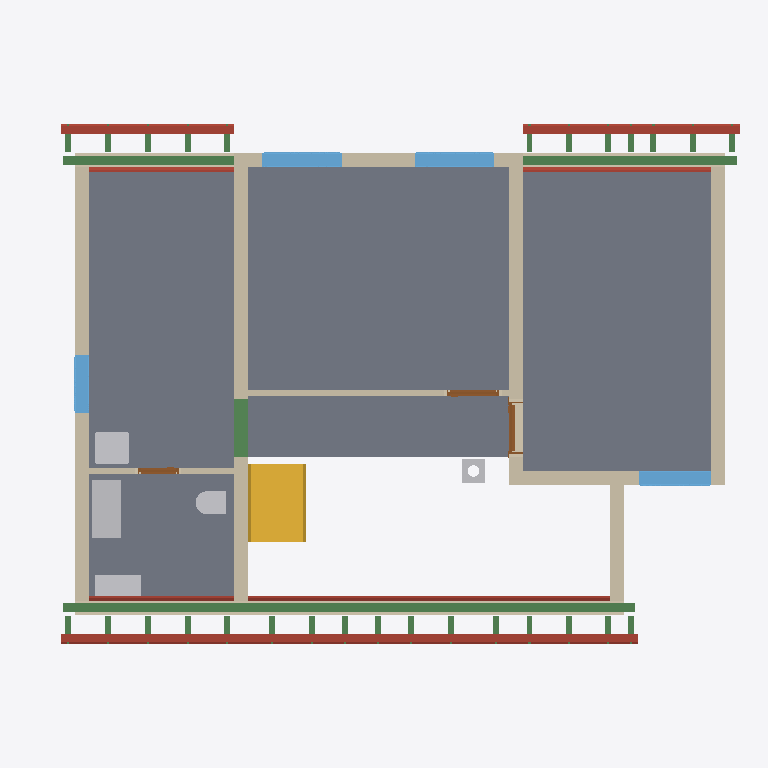
Plan cut of the same IFC building model at storey 'Roof - -3: Gypsum plasterboard' (level 2.96 m, cut at 4.36 m), seen from above with north up, elements coloured by IFC class: 32 beams (green), 18 roofs (red-brown), 11 walls (beige), 5 slabs (grey), 5 other elements (light grey), 4 windows (light blue), 3 doors (brown), 1 stair (yellow). Cut surfaces are drawn darker.
Extent 12.3 m × 9.0 m × 9.9 m (x, y, z). Storeys (13): Foundations at 0.00 m; Ground floor at 0.00 m; Upper floor at 2.96 m; Roof - -1: Thermal insulation under rafters at 2.96 m; Roof - -2: Vapour barrier at 2.96 m; Roof - -3: Gypsum plasterboard at 2.96 m; Roof - 0: Rafters at 2.96 m; Roof - 0a: Collar ties at 2.96 m; Roof - +1: Wood fiberboard at 2.96 m; Roof - +2: Underlay at 2.96 m; Roof - +3: Counter-battens at 2.96 m; Roof - +4: Tile battens at 2.96 m; Roof - +5: Tiles at 2.96 m. Elements (453): 277 IfcBeam, 83 IfcSlab, 44 IfcWall, 14 IfcFurniture, 8 IfcDoor, 8 IfcFooting, 8 IfcWindow, 5 IfcSanitaryTerminal, 3 IfcCovering, 2 IfcStair, 1 IfcChimney.

HEADER;
FILE_DESCRIPTION(('ViewDefinition[DesignTransferView]'),'2;1');
FILE_NAME('/dev/null','2026-09-29T07:38:13+02:00',(''),(''),'IfcOpenShell 0.8.5','IfcOpenShell 0.8.5','Nobody');
FILE_SCHEMA(('IFC4'));
ENDSEC;
DATA;
#1=IFCPROJECT('1$Qfinzb580uAZgEevhZCm',$,'My house',$,$,$,$,(#10,#15),#5);
#19=IFCSITE('0sV6hqQ39FqO$EozJi4iau',$,'Site',$,$,#32394,$,$,$,$,$,$,$,$);
#20=IFCBUILDING('1$9oXGDy58KgQUHvnIBSdv',$,'My house',$,$,#32399,$,$,$,$,$,$);
#33=IFCBUILDINGSTOREY('34cBvVFDTBoOidEAQcjkXU',$,'Foundations',$,$,#32404,$,$,$,0.0);
#40=IFCBUILDINGSTOREY('1RO6bMkajCm9xt2ikWuj8d',$,'Ground floor',$,$,#32409,$,$,$,0.0);
#46=IFCBUILDINGSTOREY('3I8rETT5jErhLq_RFKnw48',$,'Upper floor',$,$,#32414,$,$,$,2.96);
#14337=IFCBUILDINGSTOREY('2AhXkOa1P1AvvFNGAolCdS',$,'Roof - -1: Thermal insulation under rafters','Visibility container for Thermal insulation under rafters','ROOF_LAYER',#32419,$,$,$,2.96);
#14343=IFCBUILDINGSTOREY('3udBuHj$T8pxANS2XsxFs8',$,'Roof - -2: Vapour barrier','Visibility container for Vapour barrier','ROOF_LAYER',#32424,$,$,$,2.96);
#14349=IFCBUILDINGSTOREY('0xeDS39EfDfRbw7VE8sExh',$,'Roof - -3: Gypsum plasterboard','Visibility container for Gypsum plasterboard','ROOF_LAYER',#32429,$,$,$,2.96);
#14355=IFCBUILDINGSTOREY('1hxaRSi3n7EQk7SYewfDII',$,'Roof - 0: Rafters','Visibility container for Rafters','ROOF_LAYER',#32434,$,$,$,2.96);
#14361=IFCBUILDINGSTOREY('08DL2yqHHD6hOC6yrj7vTW',$,'Roof - 0a: Collar ties','Visibility container for Collar ties','ROOF_LAYER',#32439,$,$,$,2.96);
#14367=IFCBUILDINGSTOREY('1yc4x4MPzFTe721Z9dPDYG',$,'Roof - +1: Wood fiberboard','Visibility container for Wood fiberboard','ROOF_LAYER',#32444,$,$,$,2.96);
#14373=IFCBUILDINGSTOREY('13Q1$mHMDCSRv2n0LZQeW3',$,'Roof - +2: Underlay','Visibility container for Roofing underlay','ROOF_LAYER',#32449,$,$,$,2.96);
#14379=IFCBUILDINGSTOREY('2BRwIscRb3W8CgS1vovwaO',$,'Roof - +3: Counter-battens','Visibility container for Counter-battens','ROOF_LAYER',#32454,$,$,$,2.96);
#14385=IFCBUILDINGSTOREY('3_5Tm39OH6W8e7I3YHrpYz',$,'Roof - +4: Tile battens','Visibility container for Tile battens','ROOF_LAYER',#32459,$,$,$,2.96);
#14391=IFCBUILDINGSTOREY('2$2HKpPfL0TRqAnV79gu39',$,'Roof - +5: Tiles','Visibility container for Roof tiles','ROOF_LAYER',#32464,$,$,$,2.96);
#12438=IFCSLAB('0m6o4hWkL0jAwuGgIausEK',$,'Upper Pokoj 2',$,$,#34089,#12450,$,.FLOOR.);
#12411=IFCSLAB('1whLSKo2D1n8kABm3zR5Td',$,'Upper Pokoj 1',$,$,#34084,#12423,$,.FLOOR.);
#12492=IFCSLAB('39QWpXhz1F6wHBs1ZqLnpj',$,'Sklad',$,$,#34099,#12504,$,.FLOOR.);
#12465=IFCSLAB('2B$3qhadf9yf8oAA9xHlgH',$,'Galerie',$,$,#34094,#12477,$,.FLOOR.);
#12519=IFCSLAB('1pD1FoDs9AvA5FRnBsOrbj',$,'Zachod',$,$,#34104,#12531,$,.FLOOR.);
#12854=IFCWALL('1rWmOtt1X3rAM7D965w$D8',$,'Wall 8',$,$,#34594,#12898,$,$);
#13011=IFCWALL('3XNgThCSv3RfenMOcJkIhp',$,'Wall 9',$,$,#34599,#13055,$,$);
#13571=IFCBEAM('1lBR6iLiT0rh6OyH$ecelR',$,'Beam',$,$,#32659,#13585,$,.BEAM.);
#3993=IFCSTAIR('3OXOKI66rERRpuw$YxW8$5',$,'Gallery stair',$,$,#34459,$,$,.STRAIGHT_RUN_STAIR.);
#12622=IFCWALL('1kgeJY_NTCuA7UOJ_KPK4f',$,'Wall 4',$,$,#34574,#12666,$,$);
#12769=IFCWALL('1Y0n4ND$LEmu4$PHkcFnXS',$,'Wall 7',$,$,#34589,#12813,$,$);
#12572=IFCWALL('38pir5e1n2v9n3t4l$6zir',$,'Wall 2',$,$,#34564,#12592,$,$);
#15357=IFCSLAB('1XFjjMlTf8SRElPD_350uu',$,'Street segment 2 wood fiberboard',$,$,#34179,#15386,$,.ROOF.);
#13609=IFCBEAM('2gug9fxTn1sue86FEUpCsN',$,'Beam',$,$,#32669,#13623,$,.BEAM.);
#12546=IFCWALL('1x4JuR599128AAe7xEjWzW',$,'Wall 1',$,$,#34559,#12567,$,$);
#12720=IFCWALL('1uvO3clVr2p9S9pDhLbcUx',$,'Wall 6',$,$,#34584,#12764,$,$);
#12597=IFCWALL('2$6wr00an5z8GnvcLswvpX',$,'Wall 3',$,$,#34569,#12617,$,$);
#13669=IFCFURNITURE('1wWhhANZXAxO2No5qdjVHl',$,'Rekuperace',$,'Rekuperace',#34769,#13681,$,.USERDEFINED.);
#12671=IFCWALL('2B6obrOuzAIPDi0Q9MoAHc',$,'Wall 5',$,$,#34579,#12715,$,$);
#13628=IFCBEAM('1XaeO2_pH4xx$jTa6UK_oz',$,'Beam',$,$,#32674,#13642,$,.BEAM.);
#17655=IFCSLAB('0HZ1s8EgrBifQ81sk2oLYw',$,'Garden segment 3 wood fiberboard',$,$,#34344,#17684,$,.ROOF.);
#15279=IFCSLAB('29OFo1OeL2_ep2utUrjg_y',$,'Street segment 2 gypsum plasterboard',$,$,#34174,#15336,$,.ROOF.);
#15741=IFCSLAB('2IgXmM7NDDWeYr4NtYuVrl',$,'Street segment 3 wood fiberboard',$,$,#34209,#15770,$,.ROOF.);
#13060=IFCWALL('0hgyASRqr0aOyj$Ar$aA1A',$,'Wall 10',$,$,#34604,#13081,$,$);
#13757=IFCWINDOW('1aRQyordX9SBqy1T8ZxShQ',$,'Window 1',$,$,#37849,#13758,$,1.0750000000000002,1.375,.WINDOW.,.SINGLE_PANEL.,$);
#13853=IFCWINDOW('1M2KlIGb15Q8cpdPnjMArA',$,'Window 2',$,$,#37854,#13854,$,1.0750000000000002,1.375,.WINDOW.,.SINGLE_PANEL.,$);
#13436=IFCSANITARYTERMINAL('29CzkMYZTDEvqxbwwTree1',$,'Umyv',$,$,#34704,#13444,$,$);
#14101=IFCWINDOW('1RnMAN_c9EdBJY0SNREw0J',$,'Window 3',$,$,#37859,#14102,$,1.0,1.25,.WINDOW.,.SINGLE_PANEL.,$);
#13704=IFCFURNITURE('34W2Py8JbBAh2aFBOMxG9J',$,'Hydrobox',$,'Hydrobox',#34774,#13716,$,.USERDEFINED.);
#15051=IFCSLAB('2Yu2VpEcj6TvswFpbqmlgy',$,'Street segment 1 wood fiberboard',$,$,#34154,#15080,$,.ROOF.);
#16680=IFCSLAB('2DX5FSg7X929F0k7yi4yLT',$,'Garden segment 1 wood fiberboard',$,$,#34269,#16709,$,.ROOF.);
#14197=IFCWINDOW('0981IbbYLAdBOzI5qLZGr5',$,'Window 4',$,$,#37864,#14198,$,1.0,1.0,.WINDOW.,.SINGLE_PANEL.,$);
#16182=IFCSLAB('2TSc447Oj9RP2pdL_bVRyS',$,'Garden segment 0 wood fiberboard',$,$,#34239,#16211,$,.ROOF.);
#2103=IFCBEAM('259I9IMafDK9Ym5eNdILtd',$,'Ring beam 7',$,'Ring beam',#32619,#2117,$,.BEAM.);
#15663=IFCSLAB('1A9QE8Dzn8huFEfMKn57f8',$,'Street segment 3 gypsum plasterboard',$,$,#34204,#15720,$,.ROOF.);
#17577=IFCSLAB('1LK3GhUNXFRh9YgnAHtdp$',$,'Garden segment 3 gypsum plasterboard',$,$,#34339,#17634,$,.ROOF.);
#13415=IFCSANITARYTERMINAL('36mMLv3RbEAvtibLTeAUl8',$,'WC',$,$,#34699,#13423,$,$);
#13238=IFCWALL('08LQpDp7D4pQjgQqwIXvu0',$,'Wall 11',$,$,#34609,#13258,$,$);
#15407=IFCSLAB('22bc8eZ0D6twvLouM7mykO',$,'Street segment 2 roofing underlay',$,$,#34184,#15436,$,.ROOF.);
#16583=IFCSLAB('2uJdOeE4H7Lf_wvbyokdof',$,'Garden segment 1 gypsum plasterboard',$,$,#34264,#16640,$,.ROOF.);
#4064=IFCCHIMNEY('2a4xf5AATE0eUevNBKQsqD',$,'Main chimney',$,$,#33974,#4084,$,.NOTDEFINED.);
#14973=IFCSLAB('130yoZvPP1quHNzty9kRBS',$,'Street segment 1 gypsum plasterboard',$,$,#34149,#15030,$,.ROOF.);
#16085=IFCSLAB('2mZd1y0IfFuBk9B3nH_OCg',$,'Garden segment 0 gypsum plasterboard',$,$,#34234,#16142,$,.ROOF.);
#13949=IFCDOOR('1AkleeSqH2TfGMQ7tCWp_o',$,'Door 3',$,$,#37824,#13959,$,2.15,0.9,.DOOR.,.SINGLE_SWING_RIGHT.,$);
#17705=IFCSLAB('0V7GeSyDDDZwlWr_4Cw0DA',$,'Garden segment 3 roofing underlay',$,$,#34349,#17734,$,.ROOF.);
#13104=IFCDOOR('1N0aKOlIX0LfVOM3JC8SpU',$,'Door 1',$,$,#37814,#13114,$,2.15,0.9,.DOOR.,.SINGLE_SWING_RIGHT.,$);
#15791=IFCSLAB('1QrDfU$3vCtudc90FSCdAI',$,'Street segment 3 roofing underlay',$,$,#34214,#15820,$,.ROOF.);
#13281=IFCDOOR('3PjJxpaDz5thBZRbqdO5IF',$,'Door 2',$,$,#37819,#13291,$,2.15,0.7,.DOOR.,.SINGLE_SWING_RIGHT.,$);
#16749=IFCSLAB('27IRNLEy59IRIDjTqWKhmB',$,'Garden segment 1 roofing underlay',$,$,#34274,#16778,$,.ROOF.);
#15101=IFCSLAB('2Rb$Kbvn107RAXVybJjWqr',$,'Street segment 1 roofing underlay',$,$,#34159,#15130,$,.ROOF.);
#16251=IFCSLAB('3b7axsg2r0phIpo7Tg3Kqc',$,'Garden segment 0 roofing underlay',$,$,#34244,#16280,$,.ROOF.);
#25205=IFCBEAM('3Q07Kr_vP4uvFqC$5tX$ay',$,'Rafter 1',$,'RAFTER',#33334,#25236,$,.USERDEFINED.);
#25475=IFCBEAM('3eHZ8H_AjBuAvPP8qqI6uB',$,'Rafter 1',$,'RAFTER',#33364,#25506,$,.USERDEFINED.);
#25745=IFCBEAM('2uqe05nK9BpAVLxCxwJfDQ',$,'Rafter 1',$,'RAFTER',#33394,#25776,$,.USERDEFINED.);
#25921=IFCBEAM('1qoQbKKyrARhfJ92UwOmjc',$,'Rafter 1',$,'RAFTER',#33414,#25952,$,.USERDEFINED.);
#26015=IFCBEAM('2_zck6WTX35RK3J$J1Q3wP',$,'Rafter 1',$,'RAFTER',#33424,#26046,$,.USERDEFINED.);
#26229=IFCBEAM('2IYi9Zeeb1G9B4NIEmqp0g',$,'Rafter 1',$,'RAFTER',#33444,#26260,$,.USERDEFINED.);
#26323=IFCBEAM('0KVfCvFiP2iQjQoe1SoSmq',$,'Rafter 1',$,'RAFTER',#33454,#26354,$,.USERDEFINED.);
#26499=IFCBEAM('11QCb06aH9Ah5KSAOGBKv8',$,'Rafter 1',$,'RAFTER',#33474,#26530,$,.USERDEFINED.);
#26593=IFCBEAM('2CjpUAePj0rgL2VfILCQld',$,'Rafter 1',$,'RAFTER',#33484,#26624,$,.USERDEFINED.);
#27133=IFCBEAM('0Ww5aQePj2TweckG65qU9n',$,'Rafter 1',$,'RAFTER',#33544,#27164,$,.USERDEFINED.);
#27497=IFCBEAM('3W1nqJJxb0OgDrPzOxGpk$',$,'Rafter 1',$,'RAFTER',#33584,#27528,$,.USERDEFINED.);
#27861=IFCBEAM('3gRyRoSWDB198PAf_2VK85',$,'Rafter 1',$,'RAFTER',#33624,#27892,$,.USERDEFINED.);
#28225=IFCBEAM('3rep1W5FP8yfdvcgLBwTzg',$,'Rafter 1',$,'RAFTER',#33664,#28256,$,.USERDEFINED.);
#28589=IFCBEAM('1z6YoNkY99yvUi$JlDeNLL',$,'Rafter 1',$,'RAFTER',#33704,#28620,$,.USERDEFINED.);
#28953=IFCBEAM('2nIsiYSmvDquTUsqYqUVXX',$,'Rafter 1',$,'RAFTER',#33744,#28984,$,.USERDEFINED.);
#29317=IFCBEAM('0Nt2oyXjf3_wCqSfERmGhB',$,'Rafter 1',$,'RAFTER',#33784,#29348,$,.USERDEFINED.);
#29681=IFCBEAM('0eFFJecO1AkOoQ0tUwbo2v',$,'Rafter 1',$,'RAFTER',#33824,#29712,$,.USERDEFINED.);
#29775=IFCBEAM('0EAr0oM7z13faV55eQFYSY',$,'Rafter 1',$,'RAFTER',#33834,#29806,$,.USERDEFINED.);
#30045=IFCBEAM('03BhdK93H4y8smKU7IGT5u',$,'Rafter 1',$,'RAFTER',#33864,#30076,$,.USERDEFINED.);
#30139=IFCBEAM('2HOq9UrGLF0evSlIA02WnR',$,'Rafter 1',$,'RAFTER',#33874,#30170,$,.USERDEFINED.);
#30315=IFCBEAM('3q09Ww62f54Bgctvg7AG3F',$,'Rafter 1',$,'RAFTER',#33894,#30346,$,.USERDEFINED.);
#30409=IFCBEAM('13YZf6dMrFMPszGGrvshr1',$,'Rafter 1',$,'RAFTER',#33904,#30440,$,.USERDEFINED.);
#30585=IFCBEAM('1t96n6PLr9nu7FYLdgmUyc',$,'Rafter 1',$,'RAFTER',#33924,#30616,$,.USERDEFINED.);
#30679=IFCBEAM('1b2qC9Ltb5SAc6P1u$IIWw',$,'Rafter 1',$,'RAFTER',#33934,#30710,$,.USERDEFINED.);
#30855=IFCBEAM('1SNBu_xH1EAROxv0XtGmuO',$,'Rafter 1',$,'RAFTER',#33954,#30886,$,.USERDEFINED.);
#30949=IFCBEAM('0Y0XMdeFrBzR_ybuYbgkxK',$,'Rafter 1',$,'RAFTER',#33964,#30980,$,.USERDEFINED.);
#26863=IFCBEAM('0bXezOK_D2JBZrm91Ax9i9',$,'Rafter 1',$,'RAFTER',#33514,#26894,$,.USERDEFINED.);
#26957=IFCBEAM('0g0vQWHFP2xwhhB6Y4UlFA',$,'Rafter 1',$,'RAFTER',#33524,#26988,$,.USERDEFINED.);
ENDSEC;
